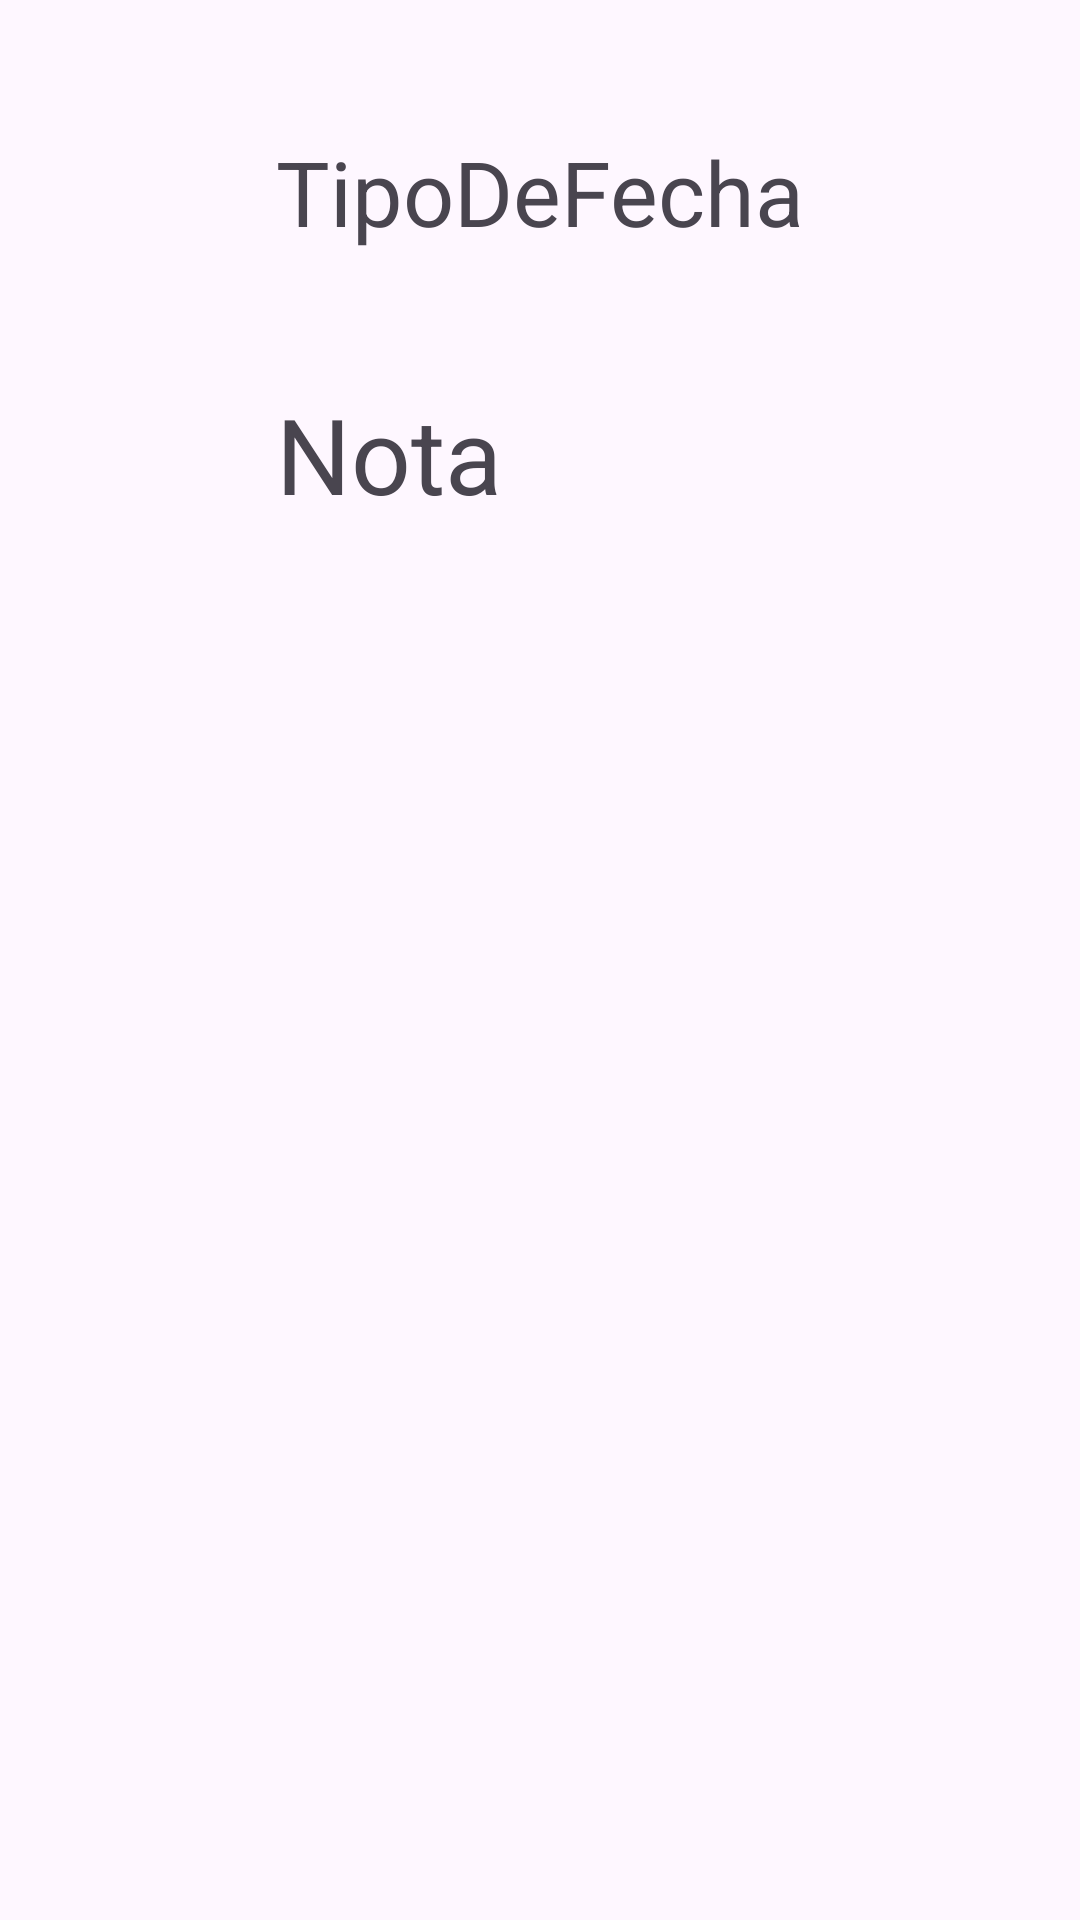

Android layout source for this screen:
<!-- AndroidManifest.xml: application theme Theme.PruebaSQL -->
<!-- res/layout/list_date.xml -->
<?xml version="1.0" encoding="utf-8"?>
<androidx.constraintlayout.widget.ConstraintLayout xmlns:android="http://schemas.android.com/apk/res/android"
    xmlns:app="http://schemas.android.com/apk/res-auto"
    xmlns:tools="http://schemas.android.com/tools"
    android:layout_width="match_parent"
    android:layout_height="wrap_content"
    android:orientation="horizontal">


    <LinearLayout
        android:id="@+id/linearLayoutListDate"
        android:layout_width="wrap_content"
        android:layout_height="wrap_content"
        android:orientation="vertical"
        app:layout_constraintEnd_toEndOf="parent"
        app:layout_constraintStart_toStartOf="parent"
        app:layout_constraintTop_toTopOf="parent">

        <TextView
            android:id="@+id/idTextViewDateListItem"
            android:layout_width="match_parent"
            android:layout_height="128dp"
            android:drawableRight="@drawable/cow_128x128"
            android:drawablePadding="10dp"
            android:gravity="center_vertical"
            android:text="TipoDeFecha"
            android:textSize="30dp" />

        <TextView
            android:id="@+id/textViewNotaListDate"
            android:layout_width="match_parent"
            android:layout_height="wrap_content"
            android:gravity="start|top"
            android:text="Nota"
            android:textSize="35sp" />
    </LinearLayout>

</androidx.constraintlayout.widget.ConstraintLayout>
<!-- resources referenced by this layout -->
<resources>
  <style name="Theme.PruebaSQL" parent="Base.Theme.PruebaSQL" />
  <style name="Base.Theme.PruebaSQL" parent="Theme.Material3.DayNight.NoActionBar">
          
          
      </style>
</resources>
